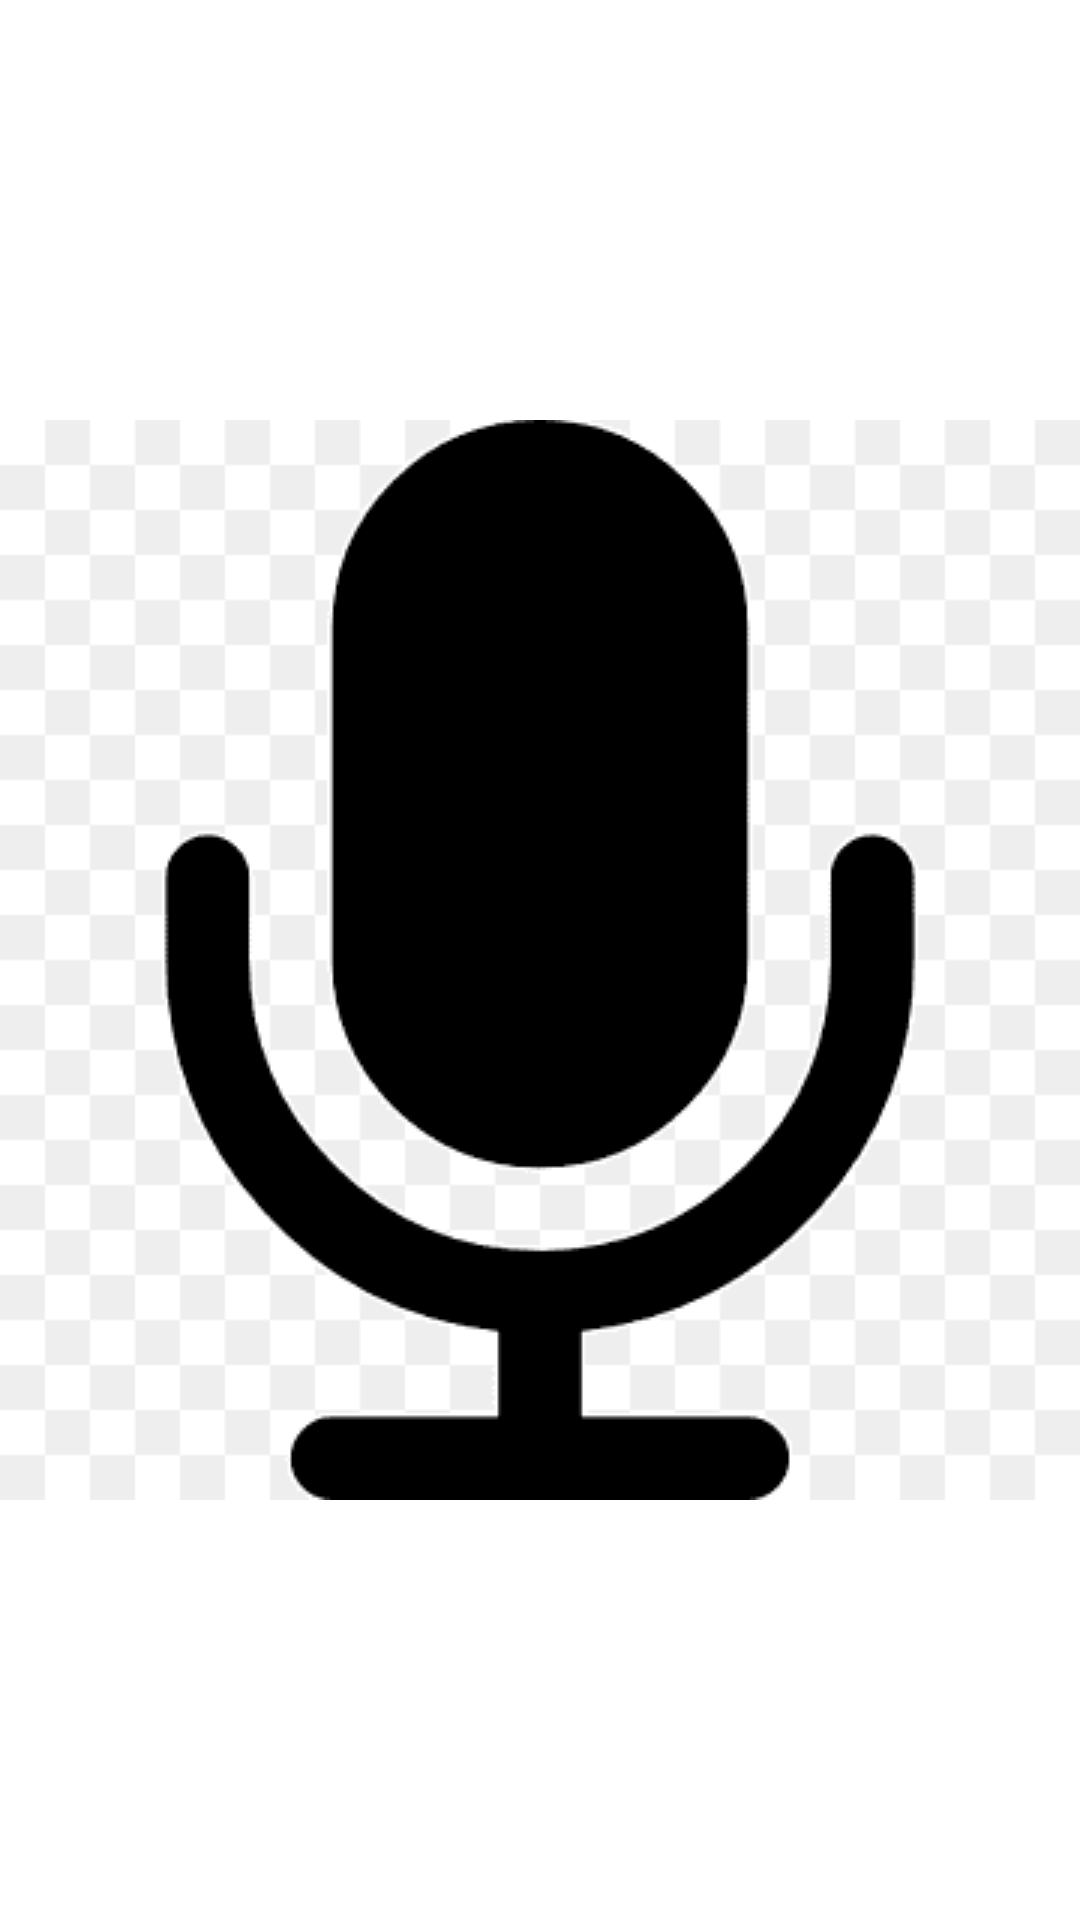

Here is an Android app screen rendered from its layout file. Give the layout XML and the strings, colors and styles it references.
<!-- AndroidManifest.xml: application theme Theme.NCDA -->
<!-- res/layout/mic_navigation_item.xml -->
<?xml version="1.0" encoding="utf-8"?>
<FrameLayout xmlns:android="http://schemas.android.com/apk/res/android"
    android:id="@+id/mic_layout"  android:layout_width="match_parent"
    android:layout_height="match_parent">

    <ImageView
        android:id="@+id/mic_icon"
        android:layout_width="wrap_content"
        android:layout_height="wrap_content"
        android:layout_gravity="center"
        android:src="@drawable/mic"
        android:scaleType="fitCenter" />

</FrameLayout>
<!-- resources referenced by this layout -->
<resources>
  <!-- drawable mic: png bitmap (drawable, 3030 bytes) -->
  <style name="Theme.NCDA" parent="Theme.MaterialComponents.DayNight.NoActionBar">
          <item name="colorPrimary">@color/red_primary</item>
          <item name="colorPrimaryVariant">@color/red_dark</item>
          <item name="colorOnPrimary">@color/white</item>
  
          <item name="colorSecondary">@color/white</item>
          <item name="colorSecondaryVariant">@color/gray_light</item>
          <item name="colorOnSecondary">@color/red_primary</item>
  
          <item name="android:statusBarColor">@android:color/transparent</item>
          <item name="android:windowTranslucentStatus">true</item>
          <item name="windowActionBar">false</item>
          <item name="windowNoTitle">true</item>
  
          <item name="android:windowBackground">@color/background_color</item>
          <item name="colorSurface">@color/surface_color</item>
          <item name="colorOnSurface">@color/on_surface_color</item>
  
          <item name="colorError">@color/red</item>
          <item name="colorOutlineVariant">@color/gray_light</item>
  
          <item name="colorOnSurfaceVariant">@color/grey_hint</item>
  
          <item name="android:textColorHint">@color/grey_hint</item>
          <item name="android:textColor">@color/on_surface_color</item>
  
          <item name="passwordToggleTint">@android:color/black</item>
      </style>
  <color name="red_primary">#D32F2F</color>
  <color name="red_dark">#B71C1C</color>
  <color name="white">#FFFFFF</color>
  <color name="gray_light">#424242</color>
  <color name="background_color">#FFFFFF</color>
  <color name="surface_color">#FFFFFF</color>
  <color name="on_surface_color">#000000</color>
  <color name="red">#FF0000</color>
  <color name="grey_hint">#808080</color>
</resources>
